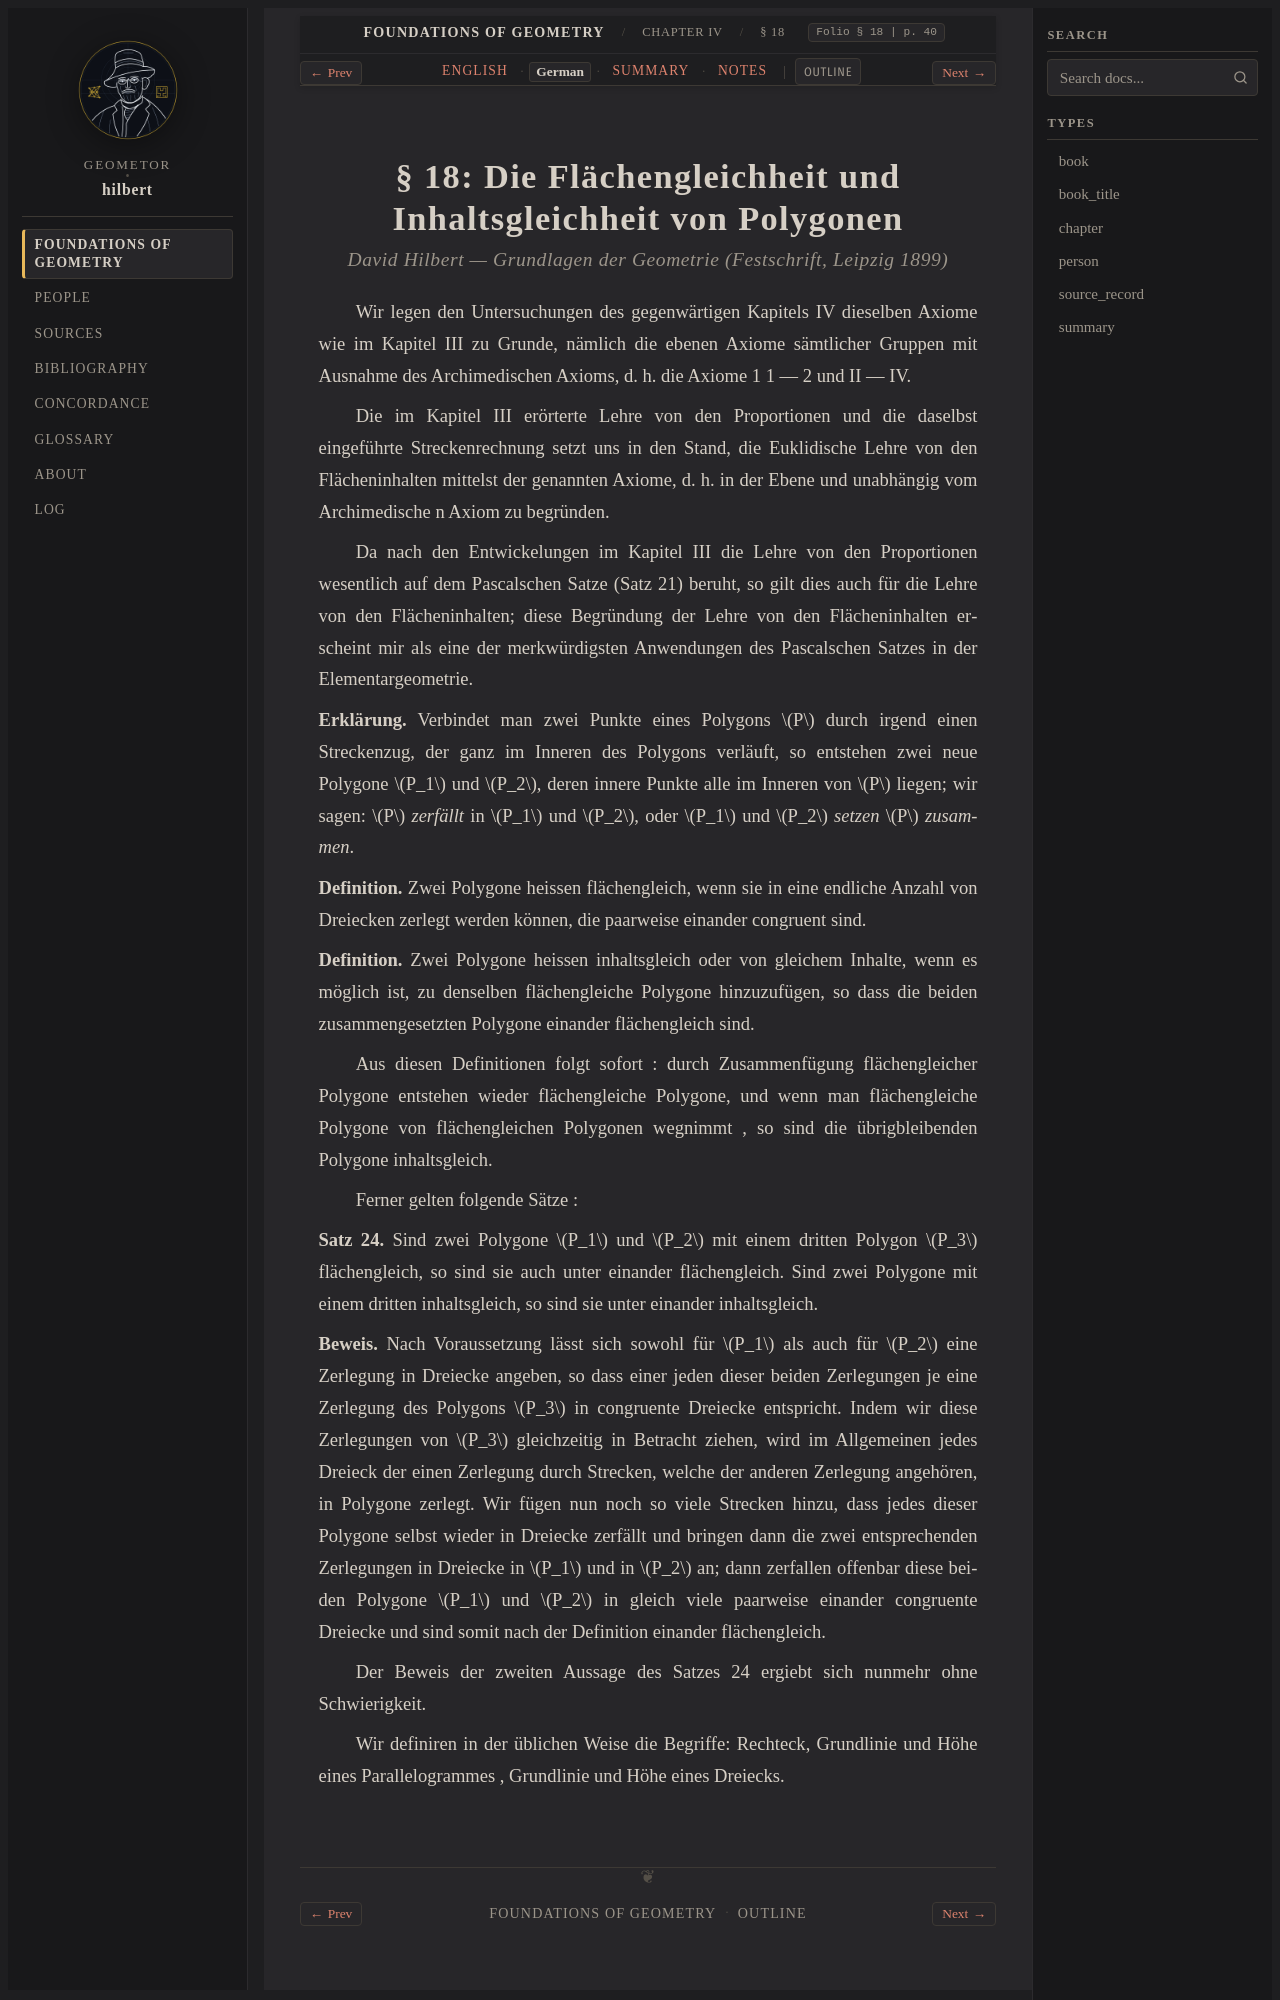

repository: geometor/hilbert · page: grundlagen/chapter_04/sec_18/de.html · generator: sphinx

:layout: book
:canonical_id: § 18
:breadcrumb_title: § 18
:order: 18
:folio: § 18
:tracks: English: index | German: de | Summary: summary | Notes: notes

.. _grundlagen-de-s18:

.. folio:: § 18
   :page: 40
